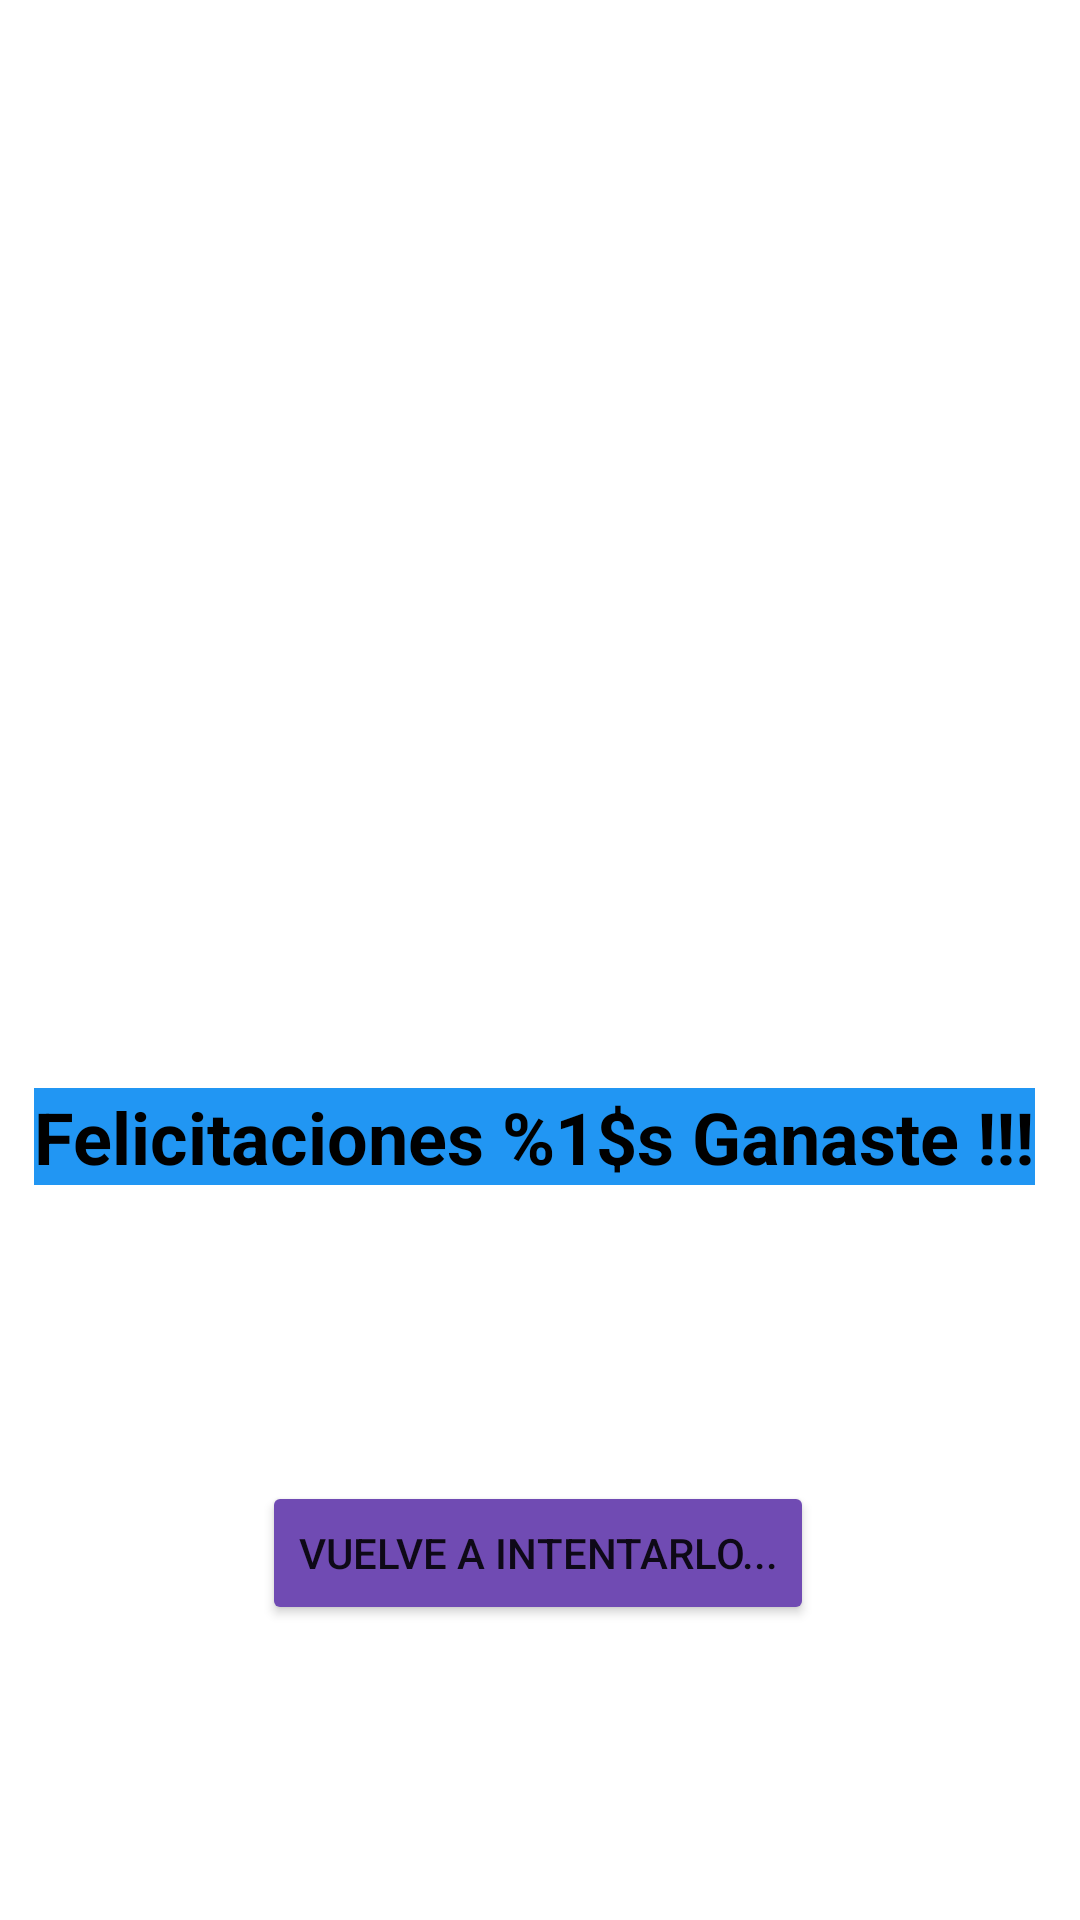

This screen was rendered from an Android layout file. Write that file and the resources it references.
<!-- AndroidManifest.xml: application theme Theme.EjemploFragmentos -->
<!-- res/layout/fragment_ganador.xml -->
<?xml version="1.0" encoding="utf-8"?>
<androidx.constraintlayout.widget.ConstraintLayout xmlns:android="http://schemas.android.com/apk/res/android"
                                                   xmlns:app="http://schemas.android.com/apk/res-auto"
                                                   xmlns:tools="http://schemas.android.com/tools"
                                                   android:layout_width="match_parent"
                                                   android:layout_height="match_parent"
                                                   tools:context="com.example.ejemplofragmentos.GanadorFragment">

    <TextView
            android:id="@+id/win_tv"
            android:layout_width="wrap_content"
            android:layout_height="wrap_content"
            android:layout_marginStart="8dp"
            android:layout_marginEnd="8dp"
            android:text="@string/win_msg"
            android:textColor="@color/black"
            android:textSize="24sp"
            app:layout_constraintEnd_toEndOf="parent"
            app:layout_constraintStart_toStartOf="parent"
            android:background="#2196F3" android:textAlignment="center"
            android:textStyle="bold" app:layout_constraintHorizontal_bias="0.327"
            app:layout_constraintTop_toTopOf="parent" app:layout_constraintBottom_toBottomOf="parent"
            app:layout_constraintVertical_bias="0.597"/>
    <Button
            android:id="@+id/win_retry_btn"
            android:layout_width="wrap_content"
            android:layout_height="wrap_content"
            android:backgroundTint="#704BB3"
            android:text="@string/tray_again_btn"
            app:layout_constraintBottom_toBottomOf="parent"
            app:layout_constraintEnd_toEndOf="parent"
            app:layout_constraintStart_toStartOf="parent"

            app:layout_constraintTop_toBottomOf="@id/win_tv" app:layout_constraintHorizontal_bias="0.497"/>
    <ImageView
            android:src="@drawable/sonriente"
            android:layout_width="315dp"
            android:layout_height="309dp" android:id="@+id/imageView2"
            app:layout_constraintStart_toStartOf="parent" app:layout_constraintEnd_toEndOf="parent"
            app:layout_constraintTop_toTopOf="parent" app:layout_constraintBottom_toTopOf="@+id/win_tv"/>


</androidx.constraintlayout.widget.ConstraintLayout>
<!-- resources referenced by this layout -->
<resources>
  <string name="tray_again_btn">Vuelve a Intentarlo...</string>
  <string name="win_msg">Felicitaciones %1$s Ganaste !!!</string>
  <style name="Theme.EjemploFragmentos" parent="Theme.MaterialComponents.DayNight.DarkActionBar">
          
          <item name="colorPrimary">@color/purple_500</item>
          <item name="colorPrimaryVariant">@color/purple_700</item>
          <item name="colorOnPrimary">@color/white</item>
          
          <item name="colorSecondary">@color/teal_200</item>
          <item name="colorSecondaryVariant">@color/teal_700</item>
          <item name="colorOnSecondary">@color/black</item>
          
          <item name="android:statusBarColor">?attr/colorPrimaryVariant</item>
          
      </style>
  <!-- not gathered from this repository: default colours our renderer supplied (Android Studio template values) -->
  <color name="purple_500">#FF6200EE</color>
  <color name="purple_700">#FF3700B3</color>
  <color name="teal_200">#FF03DAC5</color>
  <color name="teal_700">#FF018786</color>
  <color name="black">#FF000000</color>
  <color name="white">#FFFFFFFF</color>
</resources>
